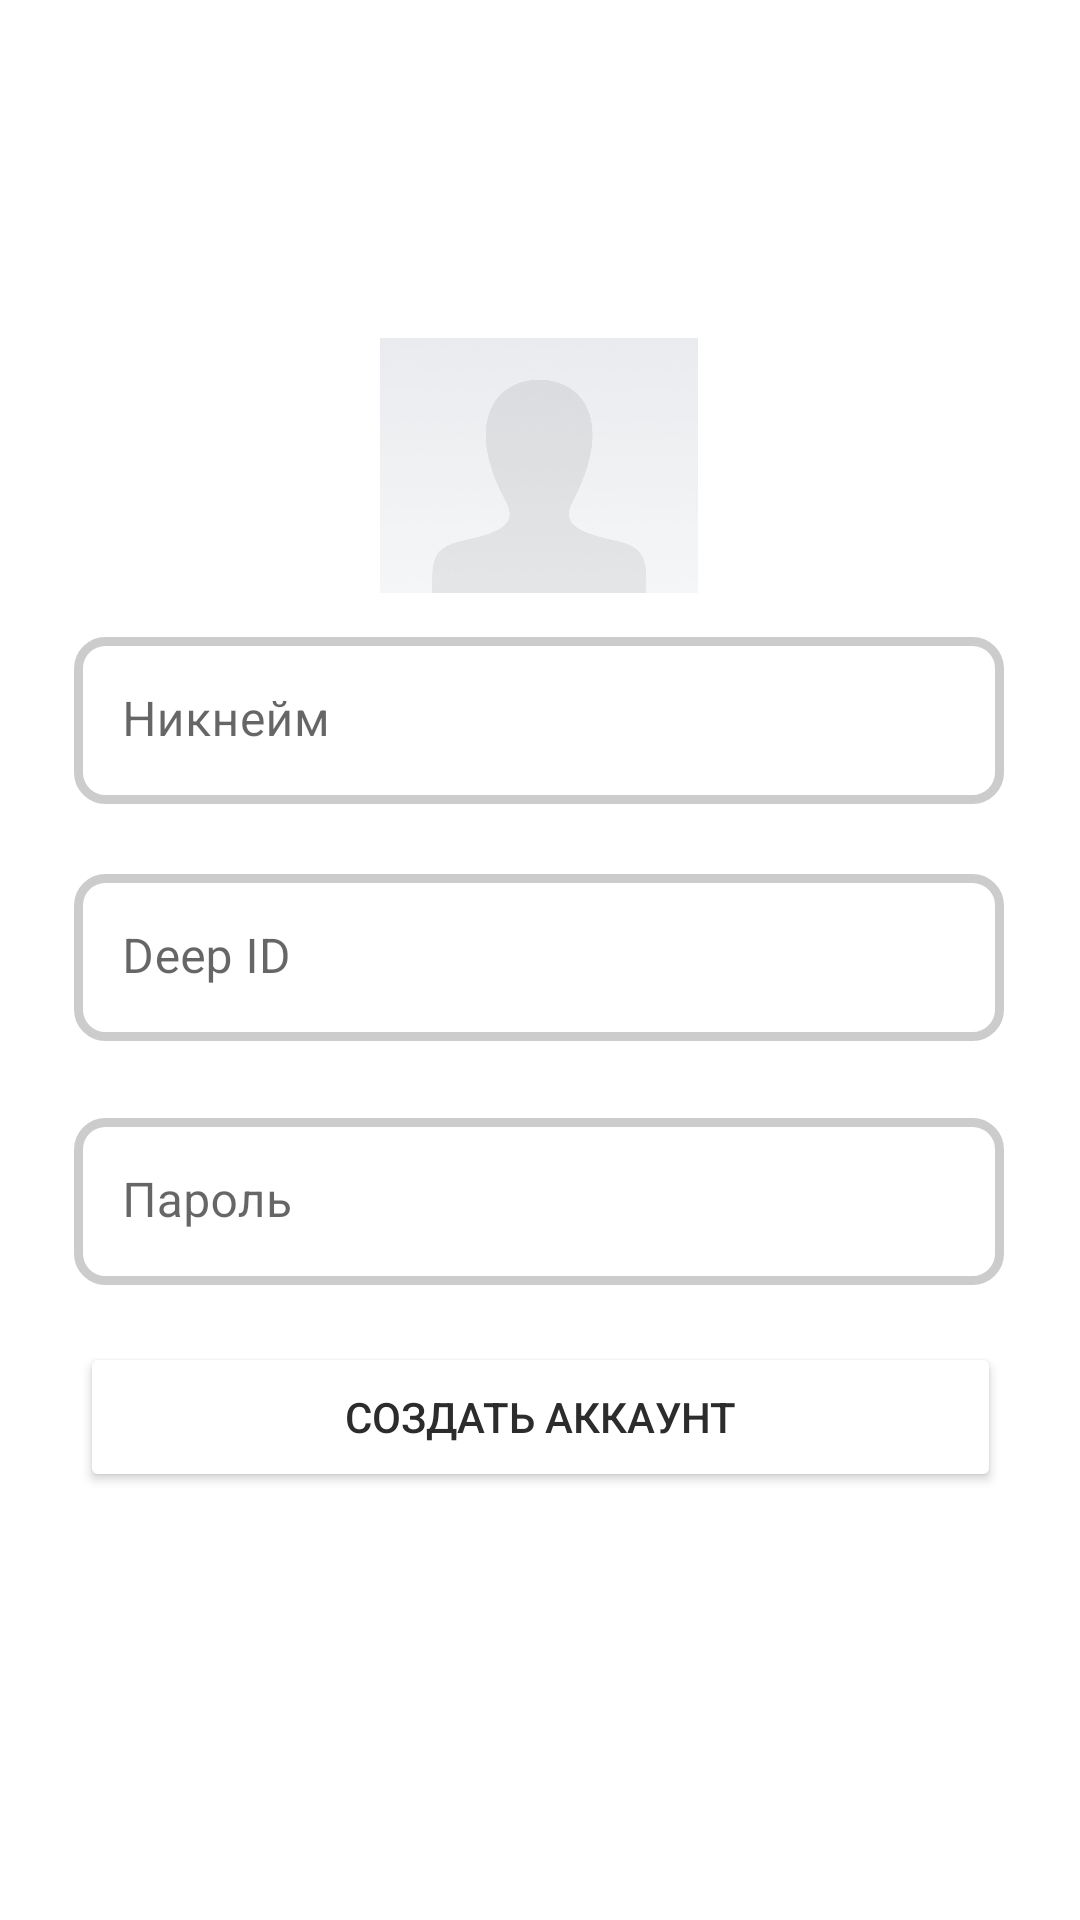

This screen was rendered from an Android layout file. Write that file and the resources it references.
<!-- AndroidManifest.xml: application theme Theme.Deepthreads2 -->
<!-- res/layout/fragment_register.xml -->
<?xml version="1.0" encoding="utf-8"?>
<androidx.constraintlayout.widget.ConstraintLayout xmlns:android="http://schemas.android.com/apk/res/android"
    xmlns:app="http://schemas.android.com/apk/res-auto"
    xmlns:tools="http://schemas.android.com/tools"
    android:layout_width="match_parent"
    android:layout_height="match_parent"
    tools:context=".ui.fragment.RegisterFragment">


    <com.google.android.material.textfield.TextInputLayout
        android:id="@+id/registerPasswordInputLayout"
        android:layout_width="310dp"
        android:layout_height="58dp"
        app:boxStrokeWidth="0dp"
        app:boxStrokeWidthFocused="0dp"
        app:layout_constraintBottom_toBottomOf="parent"
        app:layout_constraintEnd_toEndOf="@+id/registerNicknameInputLayout"
        app:layout_constraintHorizontal_bias="1.0"
        app:layout_constraintStart_toStartOf="@+id/registerNicknameInputLayout"
        app:layout_constraintTop_toBottomOf="@+id/registerDeepIdInputLayout"
        app:layout_constraintVertical_bias="0.100">

        <com.google.android.material.textfield.TextInputEditText
            android:id="@+id/registerPasswordInput"
            android:layout_width="match_parent"
            android:layout_height="wrap_content"
            android:background="@drawable/input_fields_style"
            android:hint="@string/passwordHint" />
    </com.google.android.material.textfield.TextInputLayout>

    <Button
        android:id="@+id/registerSubmitButton"
        android:layout_width="307dp"
        android:layout_height="50dp"
        android:backgroundTint="#FFFFFF"
        android:text="@string/create_account_text"
        android:textColor="@color/dark_gray"
        app:layout_constraintBottom_toBottomOf="parent"
        app:layout_constraintEnd_toEndOf="@+id/registerPasswordInputLayout"
        app:layout_constraintHorizontal_bias="0.666"
        app:layout_constraintStart_toStartOf="@+id/registerPasswordInputLayout"
        app:layout_constraintTop_toBottomOf="@+id/registerPasswordInputLayout"
        app:layout_constraintVertical_bias="0.104" />

    <com.google.android.material.textfield.TextInputLayout
        android:id="@+id/registerDeepIdInputLayout"
        android:layout_width="310dp"
        android:layout_height="58dp"
        app:boxStrokeWidth="0dp"
        app:boxStrokeWidthFocused="0dp"
        app:layout_constraintBottom_toBottomOf="parent"
        app:layout_constraintEnd_toEndOf="@+id/registerNicknameInputLayout"
        app:layout_constraintHorizontal_bias="0.0"
        app:layout_constraintStart_toStartOf="@+id/registerNicknameInputLayout"
        app:layout_constraintTop_toBottomOf="@+id/registerNicknameInputLayout"
        app:layout_constraintVertical_bias="0.067">

        <com.google.android.material.textfield.TextInputEditText
            android:id="@+id/registerDeepIdInput"
            android:layout_width="match_parent"
            android:layout_height="wrap_content"
            android:background="@drawable/input_fields_style"
            android:hint="@string/deepIdHint" />
    </com.google.android.material.textfield.TextInputLayout>

    <com.google.android.material.textfield.TextInputLayout
        android:id="@+id/registerNicknameInputLayout"
        android:layout_width="310dp"
        android:layout_height="58dp"
        app:boxStrokeWidth="0dp"
        app:boxStrokeWidthFocused="0dp"
        app:layout_constraintBottom_toBottomOf="parent"
        app:layout_constraintEnd_toEndOf="parent"
        app:layout_constraintHorizontal_bias="0.495"
        app:layout_constraintStart_toStartOf="parent"
        app:layout_constraintTop_toTopOf="parent"
        app:layout_constraintVertical_bias="0.365">

        <com.google.android.material.textfield.TextInputEditText
            android:id="@+id/registerNicknameInput"
            android:layout_width="match_parent"
            android:layout_height="wrap_content"
            android:background="@drawable/input_fields_style"
            android:hint="@string/nickname_text" />
    </com.google.android.material.textfield.TextInputLayout>

    <ImageView
        android:id="@+id/registerProfilePicturePreview"
        android:layout_width="106dp"
        android:layout_height="91dp"
        android:clickable="true"
        android:contentDescription="@string/profile_avatar_text"
        android:focusable="true"
        android:src="@drawable/empty_profile_picture"
        app:layout_constraintBottom_toTopOf="@+id/registerNicknameInputLayout"
        app:layout_constraintEnd_toEndOf="@+id/registerNicknameInputLayout"
        app:layout_constraintStart_toStartOf="@+id/registerNicknameInputLayout"
        app:layout_constraintTop_toTopOf="parent"
        app:layout_constraintVertical_bias="0.903" />
</androidx.constraintlayout.widget.ConstraintLayout>
<!-- resources referenced by this layout -->
<resources>
  <color name="dark_gray">#2C2C2C</color>
  <!-- drawable empty_profile_picture: jpg bitmap (drawable-v24, 11610 bytes) -->
  <!-- drawable input_fields_style (drawable-v24) -->
  <?xml version="1.0" encoding="utf-8"?>
  <selector xmlns:android="http://schemas.android.com/apk/res/android">
      <item android:state_pressed="true" >
          <shape>
              <solid android:color="#FFFFFF"/>
              <stroke android:width="3dp" android:color="@color/dark_gray" />
              <corners android:radius="9dp"/>
              <padding android:left="0dp" android:top="0dp" android:right="0dp" android:bottom="0dp" />
          </shape>
      </item>
      <item android:state_focused="true" >
          <shape>
              <solid android:color="#FFFFFF"/>
              <stroke android:width="3dp" android:color="@color/dark_gray" />
              <corners android:radius="9dp"/>
              <padding android:left="0dp" android:top="0dp" android:right="0dp" android:bottom="0dp" />
          </shape>
      </item>
      <item android:state_pressed="false" >
          <shape>
              <solid android:color="#FFFFFF"/>
              <stroke android:width="3dp" android:color="#CCCCCC" />
              <corners android:radius="9dp"/>
              <padding android:left="0dp" android:top="0dp" android:right="0dp" android:bottom="0dp" />
          </shape>
      </item>
  </selector>
  <string name="create_account_text">Создать аккаунт</string>
  <string name="deepIdHint">Deep ID</string>
  <string name="nickname_text">Никнейм</string>
  <string name="passwordHint">Пароль</string>
  <string name="profile_avatar_text">Аватар профиля</string>
  <style name="Theme.Deepthreads2" parent="Theme.MaterialComponents.DayNight.NoActionBar">
          
          <item name="colorPrimary">@color/black</item>
          <item name="colorPrimaryVariant">@color/dark_gray</item>
          <item name="colorOnPrimary">@color/white</item>
          
          <item name="colorSecondary">@color/white</item>
          <item name="colorSecondaryVariant">@color/teal</item>
          <item name="colorOnSecondary">@color/teal_black</item>
          
          <item name="android:statusBarColor" tools:targetApi="l">?attr/colorPrimaryVariant</item>
          
      </style>
  <color name="black">#FF000000</color>
  <color name="white">#FFFFFFFF</color>
  <color name="teal">#FF03DAC5</color>
  <color name="teal_black">#044E4D</color>
</resources>
